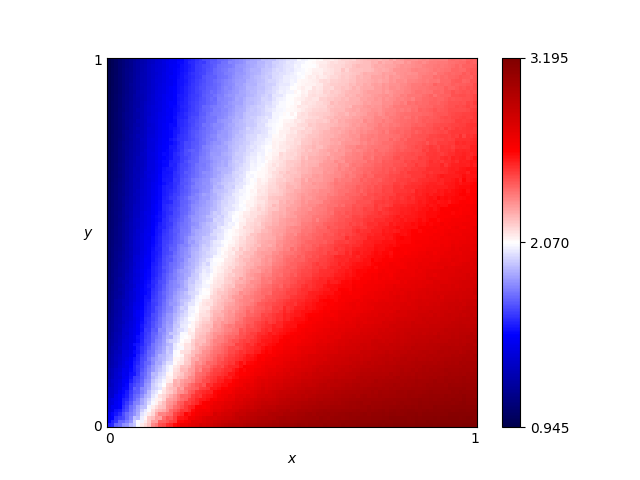

The file beside this chart, header and first rows:
x, y, score
0.46, 0.76, 2.09
0.54, 0.86, 2.134
0.16, 0.19, 1.95
0.61, 0.18, 2.834
0.82, 0.41, 2.707
0.72, 0.66, 2.442
0.63, 0.37, 2.626
0.41, 0.28, 2.482
0.16, 0.44, 1.697
0.8, 0.33, 2.781
0.84, 0.23, 2.897
0.25, 0.48, 1.933
0.62, 0.7, 2.324
0.78, 0.28, 2.817
0.03, 0.68, 1.112
0.57, 0.0, 3.098
0.69, 0.37, 2.665
0.46, 0.05, 2.94
0.65, 0.03, 3.085
0.56, 0.8, 2.197
0.28, 0.44, 2.044
0.65, 0.0, 3.121
0.57, 0.1, 2.915
0.44, 0.29, 2.484
0.63, 0.49, 2.506
0.26, 0.03, 2.703
0.92, 0.27, 2.886
0.69, 0.35, 2.683
0.79, 0.78, 2.398
0.3, 0.26, 2.298
0.98, 0.54, 2.688
0.25, 0.62, 1.826
0.55, 0.43, 2.458
0.19, 0.06, 2.417
0.14, 0.65, 1.52
0.09, 0.65, 1.347
0.92, 1.0, 2.349
0.51, 0.43, 2.417
0.36, 0.66, 2.012
0.33, 0.92, 1.8
0.01, 0.93, 0.9971
0.25, 0.81, 1.725
0.9, 0.46, 2.701
0.3, 0.12, 2.556
0.87, 0.59, 2.594
0.8, 0.75, 2.428
0.93, 0.2, 2.961
0.34, 0.41, 2.172
0.05, 0.48, 1.247
0.9, 0.12, 3.035
0.59, 0.65, 2.316
0.72, 0.62, 2.456
0.29, 0.87, 1.772
0.02, 0.72, 1.066
0.8, 0.35, 2.752
0.09, 0.22, 1.593
0.05, 0.61, 1.213
0.49, 0.38, 2.44
0.62, 0.21, 2.792
0.79, 0.55, 2.578
... 10,141 more rows
